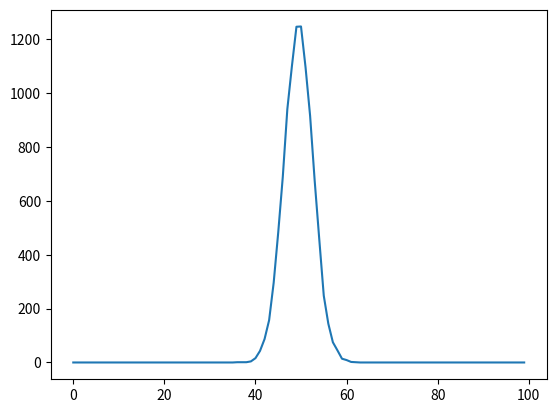
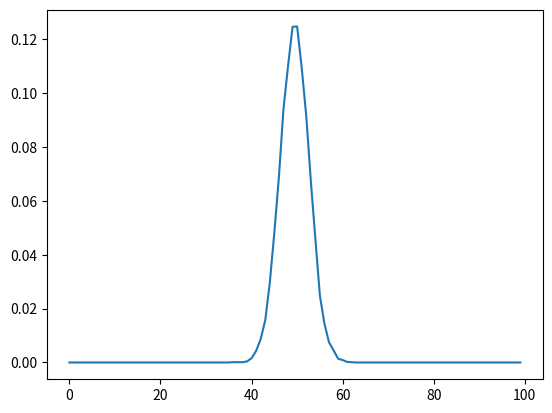
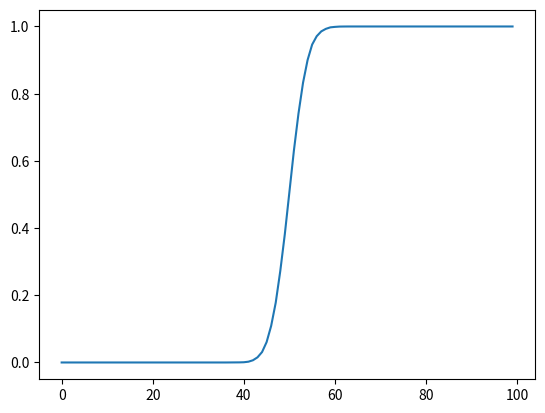

Reproduce these figures in Python, in order.
import numpy as np
import matplotlib.pyplot as plt

sample_amount = 10000

# データの観測範囲を指定。0から100まで。つまり、偏差値0から偏差値100まで計測可能
data_range_min = 0
data_range_max = 100
data_range_spread = data_range_max - data_range_min
avg = 50 # 平均
variance = 10 # 分散
spread = 1 # x軸の間隔を決める。spreadは必ずdata_range_spreadを割り切れる値にすること
std_deviation = np.sqrt(variance) # 標準偏差

# 平均 avg, 標準偏差 std_deviation の正規乱数をsample_amount件生成
data_set = np.random.normal(avg, std_deviation, sample_amount)
data_set.sort()
each_data_in_spread = [] # 各範囲に存在するdata_setの数値を入れる

for i in range(0, int(data_range_spread/spread)): # 100はデータの分割個数
    each_data_in_spread.append([]) # 二次元配列
    for j in range(0, sample_amount):
        if (i * spread) <= data_set[j] <= ((i + 1) * spread): # 例えば、50.0以上50.2以下ならdata_set[j]は区間49~50, つまりeach_data_in_spreadの500番目に入る
            each_data_in_spread[i].append(data_set[j])
        elif data_set[j] > ((i + 1) * spread): # data_setはsortしてあるので、あるデータが測定範囲を超えたら後はスキップして良い
            break

# 各区間の出現回数を数える
num_of_occur = []
for i in range(0, int(data_range_spread/spread)):
    num_of_occur.append(len(each_data_in_spread[i]))

# x軸は最小値data_range_min, 最大値data_range_max, 間隔spread
x = np.arange(data_range_min, data_range_max, spread)
y = num_of_occur
plt.plot(x, y) # 正規分布を描く（標準正規分布ではないことに注意）
plt.show()

# 各範囲のデータが出現する確率を入れる。例えば、ある生成されたデータが49以上50以下の範囲にある確率は、occur_probability[50]に入る
occur_probability = []

for i in range(0, int(data_range_spread/spread)):
    p = num_of_occur[i] / sample_amount # 各区間の値が出現する確率を算出。発生回数 / 総試行回数
    occur_probability.append(p)

y_op = occur_probability
plt.figure()
plt.plot(x, y_op) # 標準正規分布を描く
# SND: standart normal distribution
plt.savefig("SND_avg=%d_var=%d.png" % (avg, variance))
plt.show()

# 確率分布を求める
sum_of_probability = []
for i in range(0, int(data_range_spread/spread)): # 区間0からiまでの確率の総和を求める
    probability_range = 0
    for j in range(0, i):
        probability_range += occur_probability[j]
    sum_of_probability.append(probability_range)

y_sop = sum_of_probability
plt.figure()
plt.plot(x, y_sop) # 確率分布を描く
# PDF: probability density function
plt.savefig("PDF_avg=%d_var=%d.png" % (avg, variance))
plt.show()
